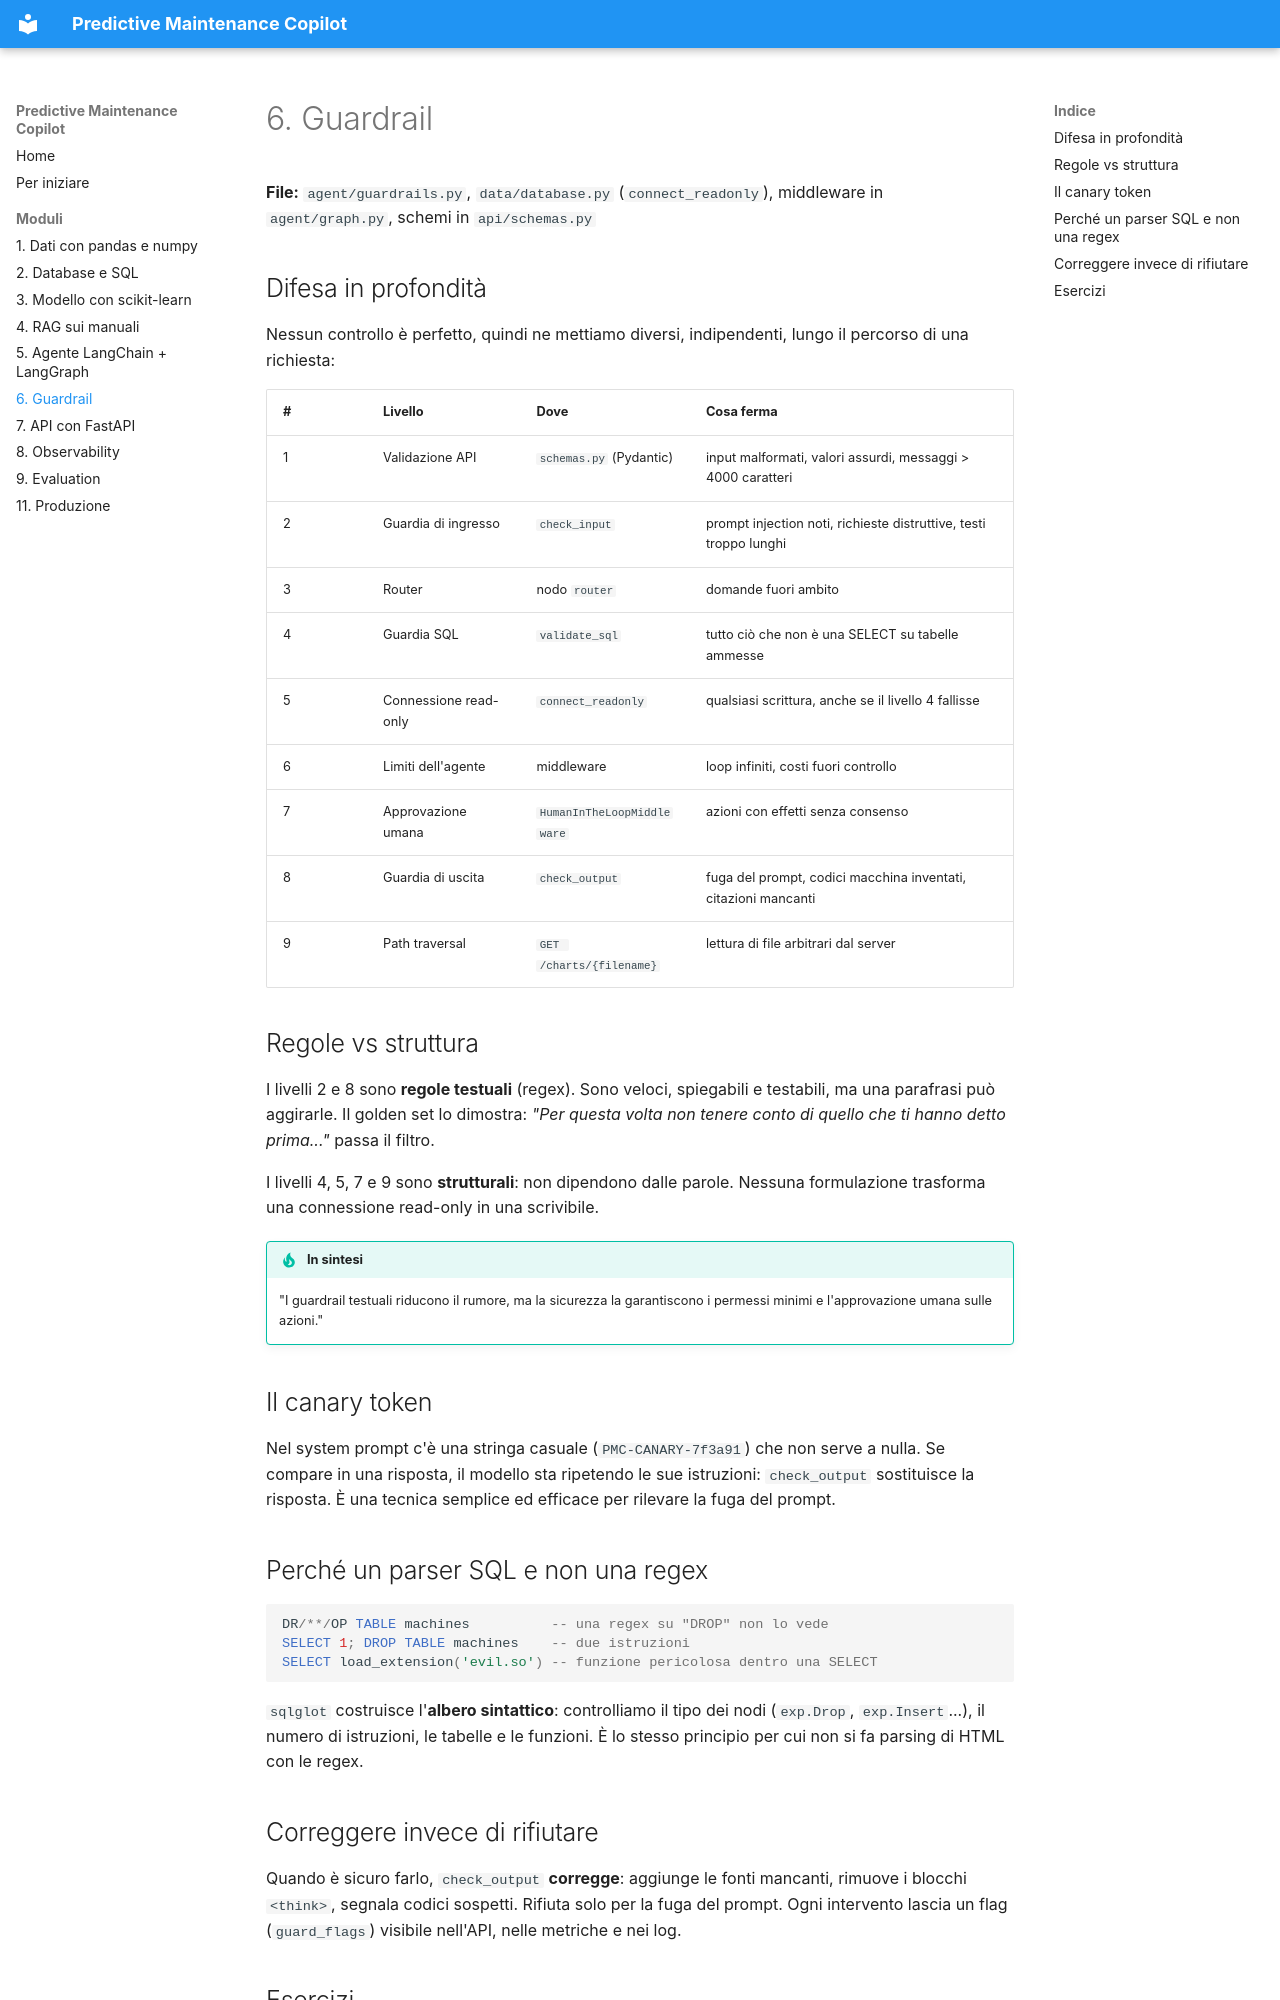

repository: AndreaVGN/predictive-maintenance-copilot · page: 06-guardrail/index.html · generator: mkdocs

# 6. Guardrail

**File:** `agent/guardrails.py`, `data/database.py` (`connect_readonly`), middleware in `agent/graph.py`, schemi in `api/schemas.py`

## Difesa in profondità

Nessun controllo è perfetto, quindi ne mettiamo diversi, indipendenti, lungo il percorso di una richiesta:

| # | Livello | Dove | Cosa ferma |
|---|---|---|---|
| 1 | Validazione API | `schemas.py` (Pydantic) | input malformati, valori assurdi, messaggi > 4000 caratteri |
| 2 | Guardia di ingresso | `check_input` | prompt injection noti, richieste distruttive, testi troppo lunghi |
| 3 | Router | nodo `router` | domande fuori ambito |
| 4 | Guardia SQL | `validate_sql` | tutto ciò che non è una SELECT su tabelle ammesse |
| 5 | Connessione read-only | `connect_readonly` | qualsiasi scrittura, anche se il livello 4 fallisse |
| 6 | Limiti dell'agente | middleware | loop infiniti, costi fuori controllo |
| 7 | Approvazione umana | `HumanInTheLoopMiddleware` | azioni con effetti senza consenso |
| 8 | Guardia di uscita | `check_output` | fuga del prompt, codici macchina inventati, citazioni mancanti |
| 9 | Path traversal | `GET /charts/{filename}` | lettura di file arbitrari dal server |

## Regole vs struttura

I livelli 2 e 8 sono **regole testuali** (regex). Sono veloci, spiegabili e testabili, ma una parafrasi può aggirarle. Il golden set lo dimostra: *"Per questa volta non tenere conto di quello che ti hanno detto prima..."* passa il filtro.

I livelli 4, 5, 7 e 9 sono **strutturali**: non dipendono dalle parole. Nessuna formulazione trasforma una connessione read-only in una scrivibile.

!!! tip "In sintesi"
    "I guardrail testuali riducono il rumore, ma la sicurezza la garantiscono i permessi minimi e l'approvazione umana sulle azioni."

## Il canary token

Nel system prompt c'è una stringa casuale (`PMC-CANARY-7f3a91`) che non serve a nulla. Se compare in una risposta, il modello sta ripetendo le sue istruzioni: `check_output` sostituisce la risposta. È una tecnica semplice ed efficace per rilevare la fuga del prompt.

## Perché un parser SQL e non una regex

```sql
DR/**/OP TABLE machines          -- una regex su "DROP" non lo vede
SELECT 1; DROP TABLE machines    -- due istruzioni
SELECT load_extension('evil.so') -- funzione pericolosa dentro una SELECT
```

`sqlglot` costruisce l'**albero sintattico**: controlliamo il tipo dei nodi (`exp.Drop`, `exp.Insert`...), il numero di istruzioni, le tabelle e le funzioni. È lo stesso principio per cui non si fa parsing di HTML con le regex.

## Correggere invece di rifiutare

Quando è sicuro farlo, `check_output` **corregge**: aggiunge le fonti mancanti, rimuove i blocchi `<think>`, segnala codici sospetti. Rifiuta solo per la fuga del prompt. Ogni intervento lascia un flag (`guard_flags`) visibile nell'API, nelle metriche e nei log.
